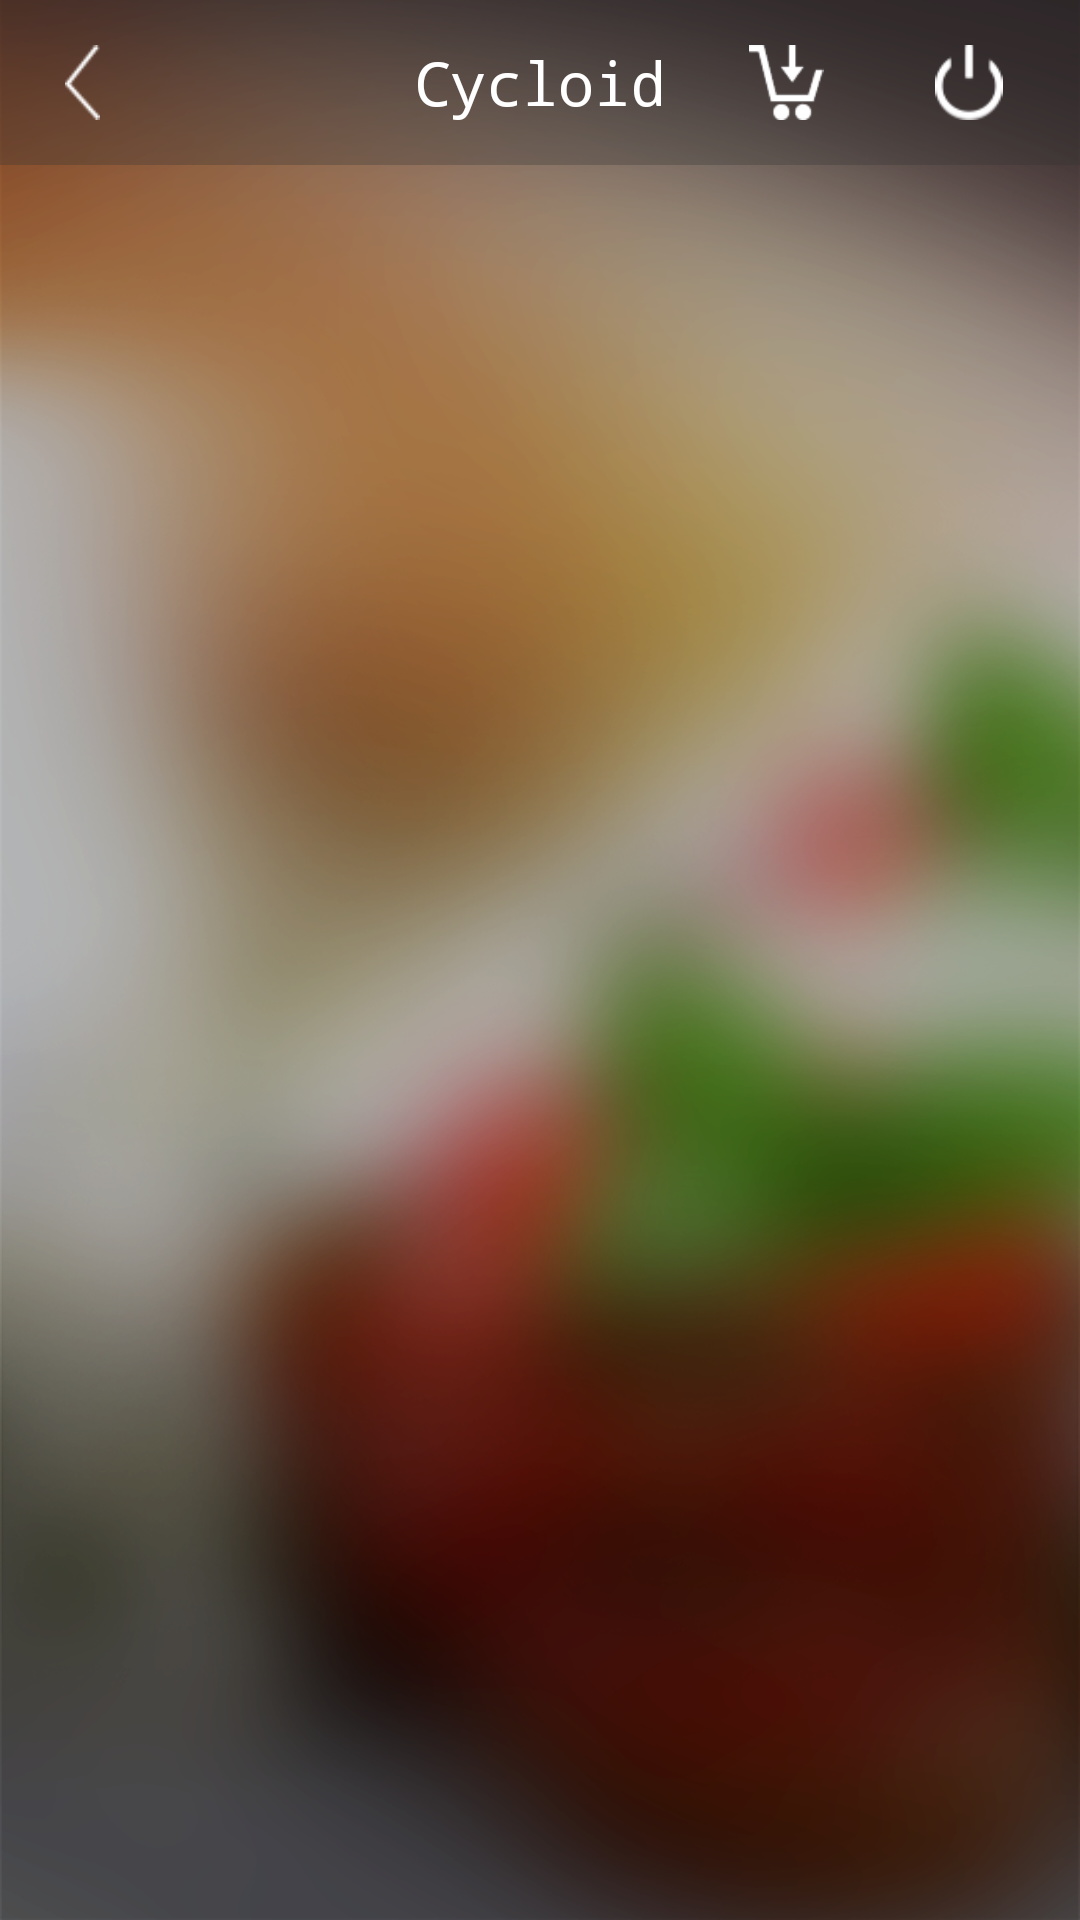

This screen was rendered from an Android layout file. Write that file and the resources it references.
<!-- AndroidManifest.xml: application theme Theme.AppCompat.NoActionBar -->
<!-- res/layout/activity_cart.xml -->
<?xml version="1.0" encoding="utf-8"?>
<LinearLayout xmlns:android="http://schemas.android.com/apk/res/android"
    android:layout_width="match_parent"
    android:layout_height="match_parent"
    android:background="@drawable/background"
    android:orientation="vertical" >

    <RelativeLayout
        android:id="@+id/header"
        android:layout_width="match_parent"
        android:layout_height="55dp"
        android:background="#4D333333" >

        <TextView
            android:id="@+id/imageView1w"
            android:text="Cycloid"
            android:textColor="#fff"
            android:textSize="20sp"
            android:fontFamily="monospace"
            android:layout_width="wrap_content"
            android:layout_height="wrap_content"
            android:layout_centerHorizontal="true"
            android:layout_centerVertical="true" />

        <ImageView
            android:id="@+id/textView1w"
            android:layout_width="wrap_content"
            android:layout_height="wrap_content"
            android:layout_alignParentLeft="true"
            android:layout_alignParentStart="true"
            android:layout_centerVertical="true"
            android:layout_marginLeft="5dp"
            android:layout_marginStart="5dp"
            android:src="@drawable/back"
            android:padding="15dp"
            android:textAppearance="?android:attr/textAppearanceMedium"
            android:textColor="#fff"
            android:visibility="visible" />

        <ImageView
            android:id="@+id/logout"
            android:layout_width="wrap_content"
            android:layout_height="wrap_content"
            android:layout_alignParentRight="true"
            android:layout_alignParentEnd="true"
            android:layout_centerVertical="true"
            android:layout_marginRight="5dp"
            android:layout_marginEnd="5dp"
            android:src="@drawable/logout"
            android:padding="15dp" />

        <ImageView
            android:id="@+id/buy"
            android:layout_width="wrap_content"
            android:layout_height="wrap_content"
            android:layout_toLeftOf="@id/logout"
            android:layout_toStartOf="@id/logout"
            android:layout_centerVertical="true"
            android:layout_marginRight="5dp"
            android:layout_marginEnd="5dp"
            android:src="@drawable/buy"
            android:paddingTop="15dp"
            android:paddingBottom="15dp" />

    </RelativeLayout>

    <ListView
        android:id="@+id/cart_list_item"
        android:layout_width="match_parent"
        android:layout_height="wrap_content"
        android:layout_marginTop="20dp"
        android:divider="#000000"
        android:dividerHeight="0.5dp" >
    </ListView>
</LinearLayout>
<!-- resources referenced by this layout -->
<resources>
  <!-- drawable back: png bitmap (drawable, 1253 bytes) -->
  <!-- drawable background: png bitmap (drawable, 358419 bytes) -->
  <!-- drawable buy: png bitmap (drawable, 1263 bytes) -->
  <!-- drawable logout: png bitmap (drawable, 1651 bytes) -->
</resources>
